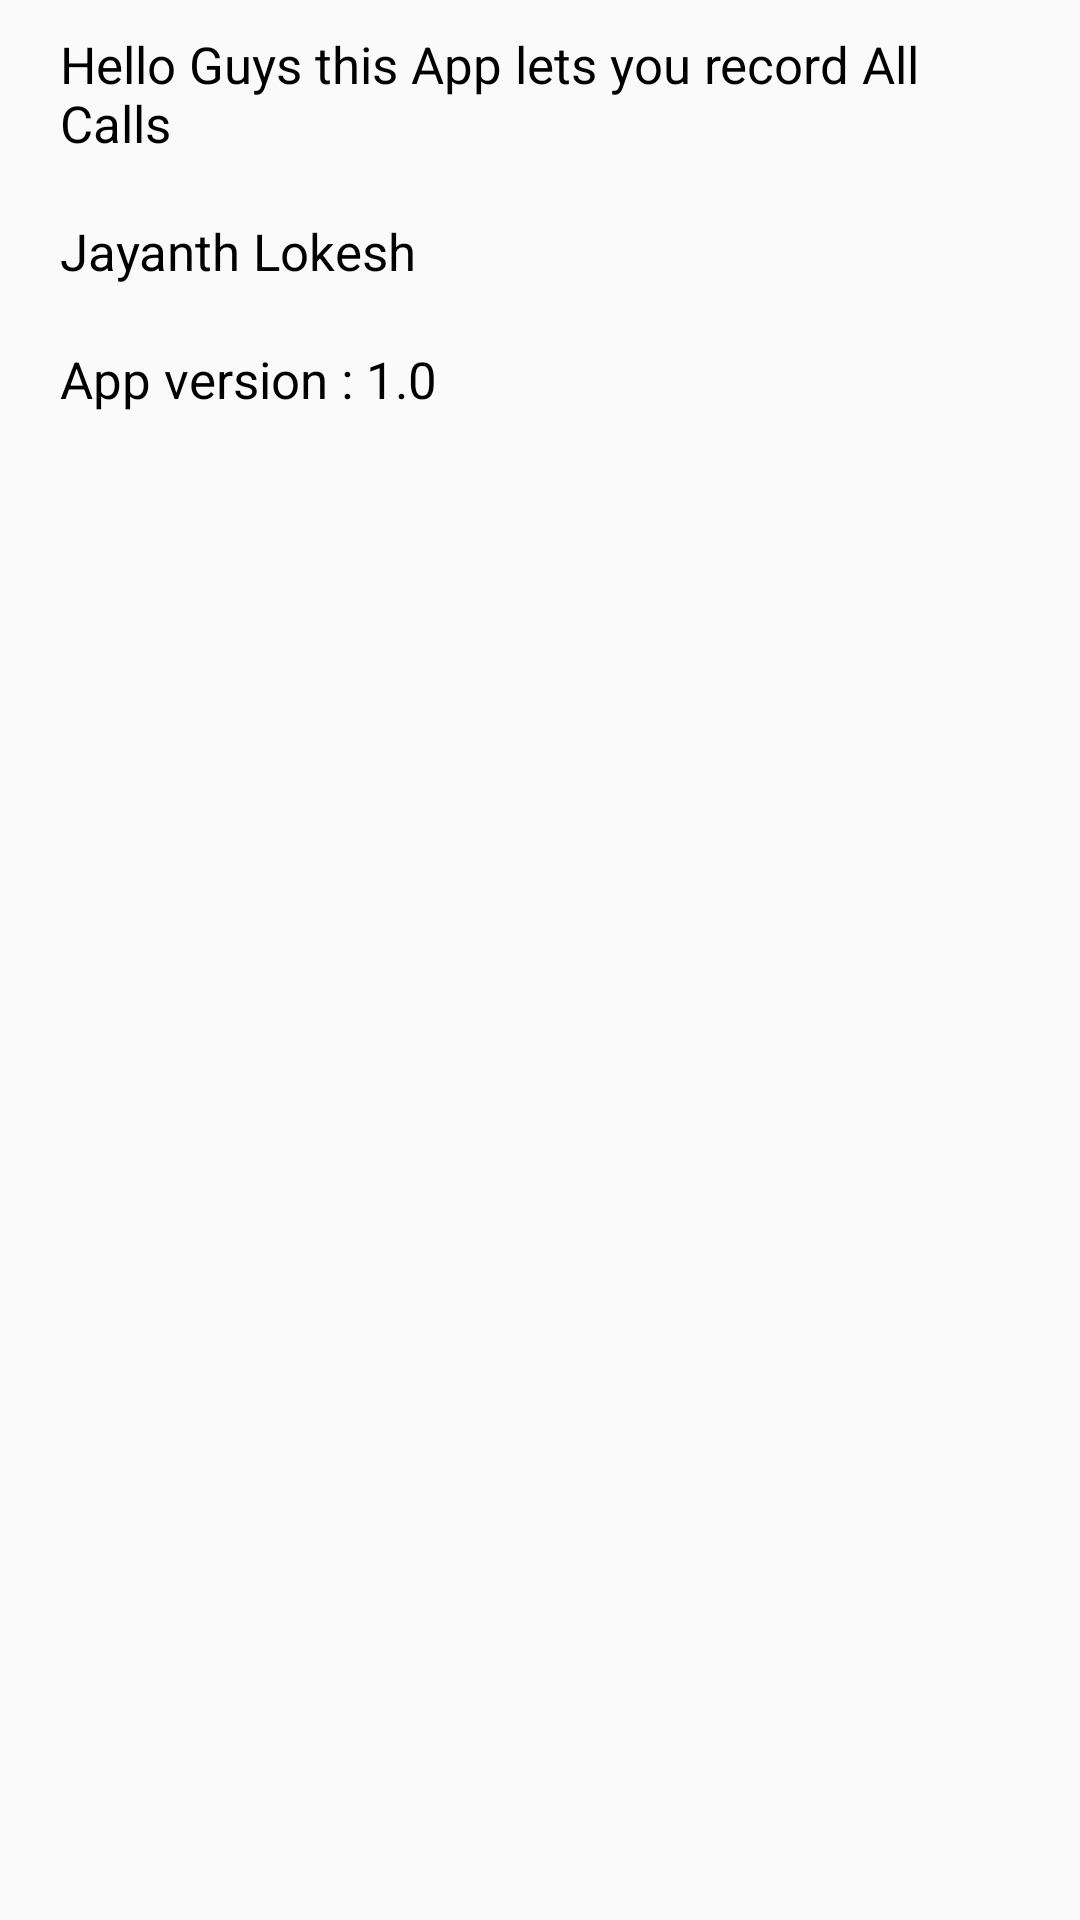

Reconstruct the res/layout file that produces this screen, plus the resources it refers to.
<!-- AndroidManifest.xml: application theme AppTheme -->
<!-- res/layout/about_layout.xml -->
<?xml version="1.0" encoding="utf-8"?>
<LinearLayout
    xmlns:android="http://schemas.android.com/apk/res/android" android:layout_width="match_parent"
    android:layout_height="match_parent"
    android:orientation="vertical">

    <TextView
        android:layout_width="match_parent"
        android:layout_height="wrap_content"
        android:text="@string/intro"
        android:textSize="17sp"
        android:layout_marginBottom="10dp"
        android:layout_marginTop="10dp"
        android:layout_marginLeft="20dp"
        android:textColor="@android:color/black"
        android:layout_marginRight="20dp"/>

    <TextView
        android:layout_width="match_parent"
        android:layout_height="wrap_content"
        android:textColor="@android:color/black"
        android:text="@string/author"
        android:textSize="17sp"
        android:layout_marginBottom="10dp"
        android:layout_marginTop="10dp"
        android:layout_marginLeft="20dp"
        android:layout_marginRight="20dp" />


    <TextView
        android:layout_width="match_parent"
        android:layout_height="wrap_content"
        android:textColor="@android:color/black"
        android:text="@string/app_version"
        android:textSize="17sp"
        android:layout_marginBottom="10dp"
        android:layout_marginTop="10dp"
        android:layout_marginLeft="20dp"
        android:layout_marginRight="20dp"/>

</LinearLayout>
<!-- resources referenced by this layout -->
<resources>
  <string name="app_version">App version : 1.0</string>
  <string name="author">Jayanth Lokesh</string>
  <string name="intro">Hello Guys this App lets you record All Calls</string>
  <style name="AppTheme" parent="Theme.AppCompat.Light.NoActionBar">
          
          <item name="colorPrimary">@color/colorPrimary</item>
          <item name="colorPrimaryDark">@color/colorPrimaryDark</item>
          <item name="colorAccent">@color/colorAccent</item>
      </style>
  <color name="colorPrimary">#795548</color>
  <color name="colorPrimaryDark">#795548</color>
  <color name="colorAccent">#FF4081</color>
</resources>
